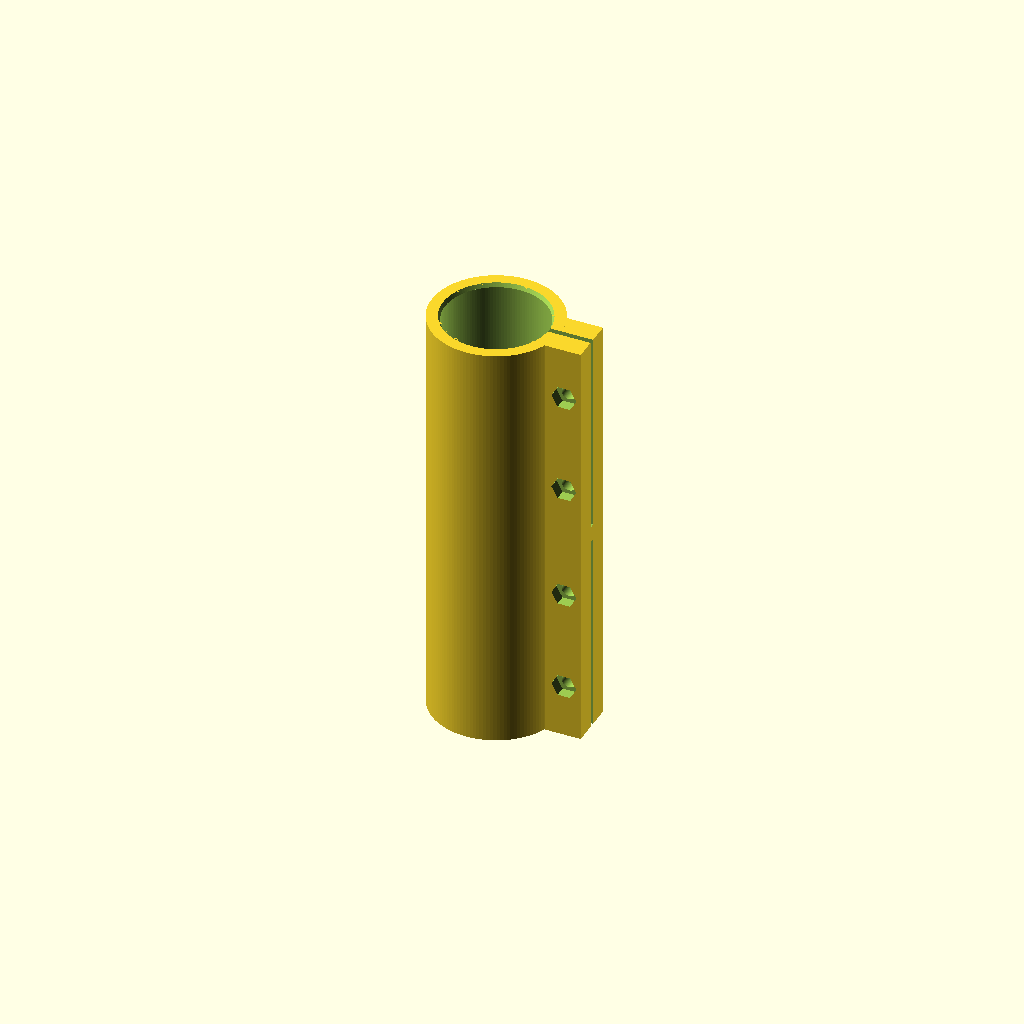
Cell 1 — every parameter at its default value.
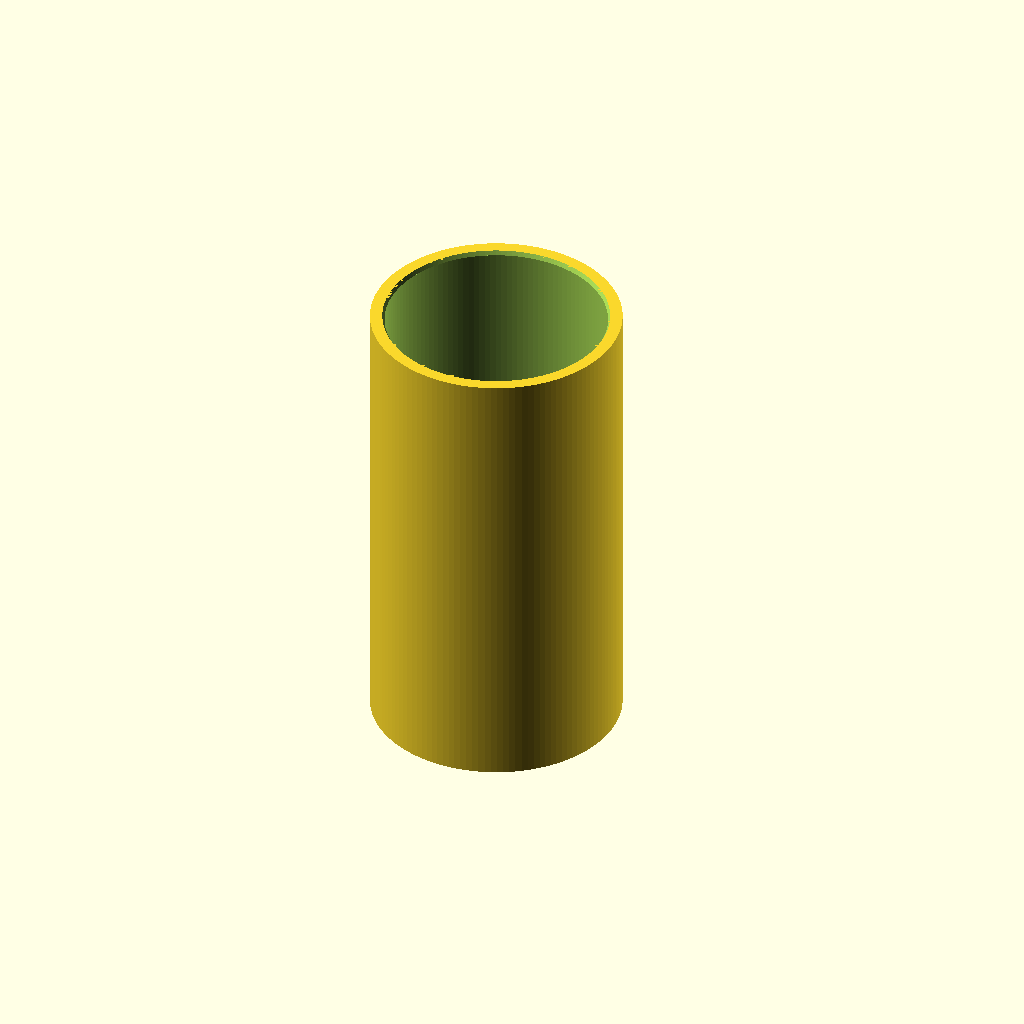
Cell 2 — tube_d set to 76, the other parameters unchanged.
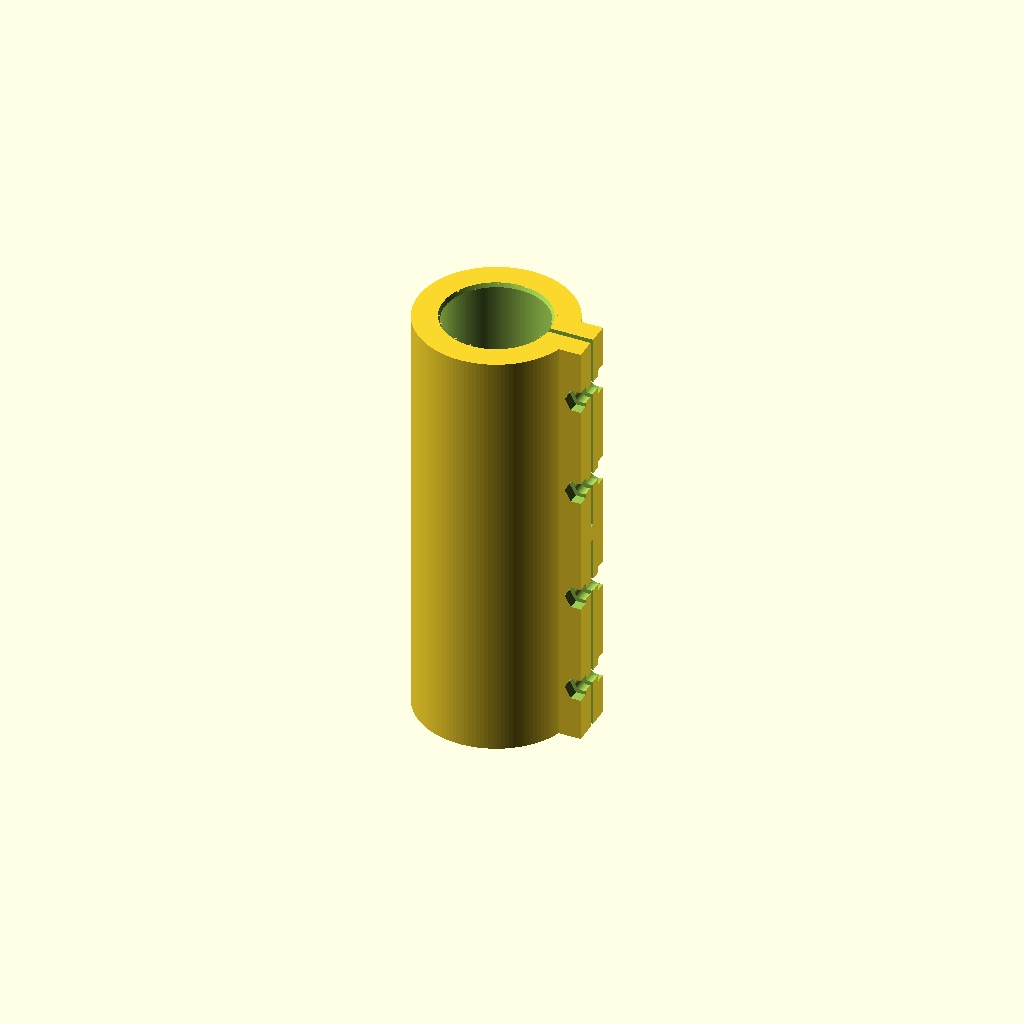
Cell 3 — wall set to 10, the other parameters unchanged.
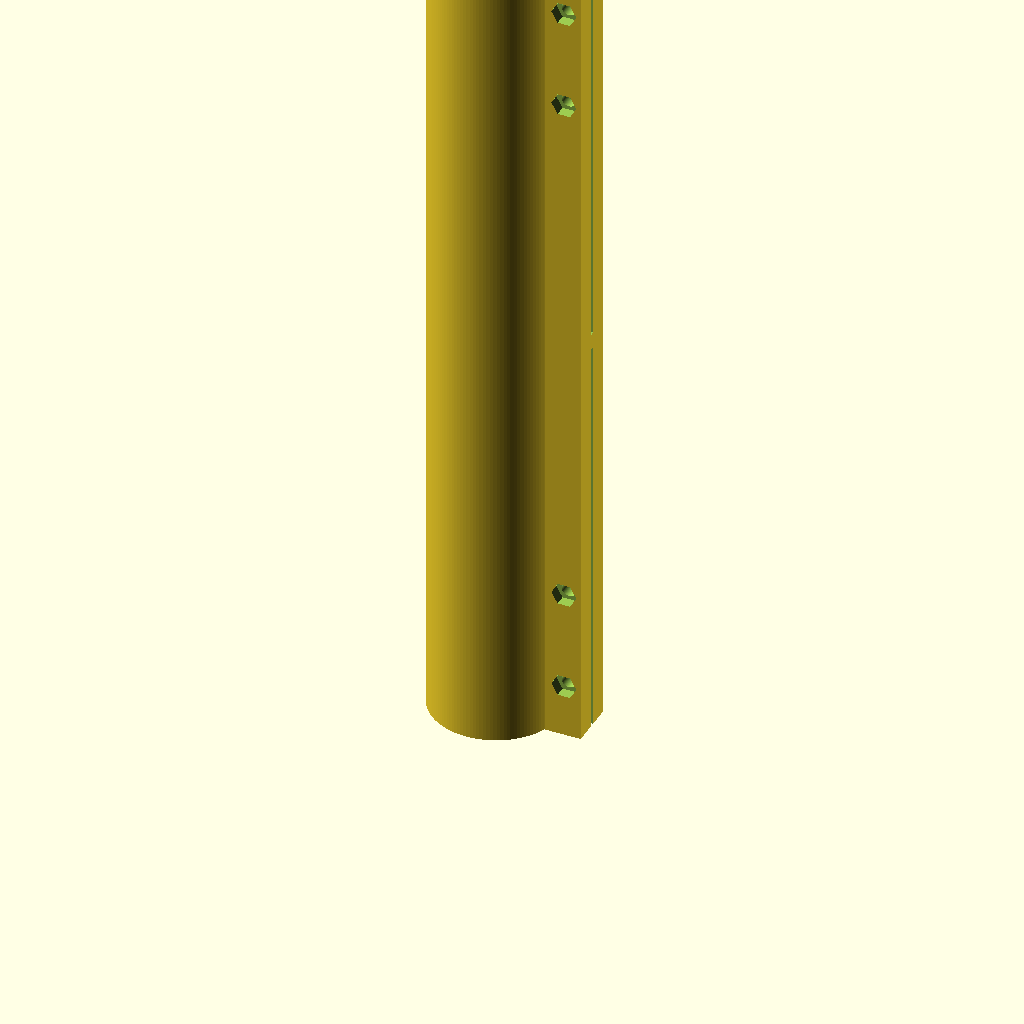
Cell 4: the same model with L = 320.
All cells are drawn from one camera (rotation 55°, 0°, 25°, orthographic, colour scheme Cornfield), so only the parameter changes between them.
OpenSCAD source file tube-connector/connector.scad:
// מחבר מהדק (clamp sleeve) לשני צינורות קרבון בקוטר 38 מ"מ
// כל צד נכנס 78 מ"מ, ננעל עם 2 ברגי M5 שסוגרים חריץ לאורך השרוול.
$fn = 128;

tube_d    = 38;     // קוטר חיצוני של הצינור
clearance = 0.3;    // מרווח הדפסה (אם הדוק מדי -> 0.4, אם רופף -> 0.2)
wall      = 5;      // עובי דופן השרוול
L         = 160;    // אורך כולל
stop_w    = 2;      // רוחב טבעת העצירה באמצע
stop_d    = 31;     // קוטר פנימי של טבעת העצירה
slit      = 2;      // רוחב החריץ
bridge    = 6;      // אזור לא חרוץ באמצע (מחזיק את שני החצאים כגוף אחד)
bolt_d    = 5.5;    // M5
head_d    = 10;
nut_d     = 9.4;    // M5 nut across corners
ear_w     = 18;
ear_x     = 36;

id = tube_d + clearance;
od = id + 2*wall;
bolt_x = od/2 + 5.5;
bolt_z = [20, 58, L-58, L-20];

difference() {
    union() {
        cylinder(d=od, h=L);
        translate([id/2-4, -ear_w/2, 0]) cube([ear_x-id/2+4, ear_w, L]);
    }
    // קדח פנימי + טבעת עצירה
    difference() {
        translate([0,0,-1]) cylinder(d=id, h=L+2);
        translate([0,0,L/2-stop_w/2]) difference() {
            cylinder(d=id+1, h=stop_w);
            translate([0,0,-1]) cylinder(d=stop_d, h=stop_w+2);
        }
    }
    // פזות כניסה
    translate([0,0,-0.01]) cylinder(d1=id+1.5, d2=id, h=1.5);
    translate([0,0,L-1.49]) cylinder(d1=id, d2=id+1.5, h=1.5);
    // חריצים
    for (z0 = [-1, L/2+bridge/2]) translate([0, -slit/2, z0]) cube([ear_x+1, slit, L/2-bridge/2+1]);
    // ברגים
    for (z = bolt_z) translate([bolt_x, 0, z]) rotate([-90,0,0]) {
        translate([0,0,-ear_w]) cylinder(d=bolt_d, h=2*ear_w);
        translate([0,0, 5]) cylinder(d=head_d, h=ear_w);          // שקע לראש
        translate([0,0,-5-ear_w]) cylinder(d=nut_d, h=ear_w, $fn=6); // מלכודת אום
    }
}
Parameter table extracted from the source (name, type, default, range or options):
tube_d: number, default 38
clearance: number, default 0.3
wall: number, default 5
L: number, default 160
stop_w: number, default 2
stop_d: number, default 31
slit: number, default 2
bridge: number, default 6
bolt_d: number, default 5.5
head_d: number, default 10
nut_d: number, default 9.4
ear_w: number, default 18
ear_x: number, default 36
